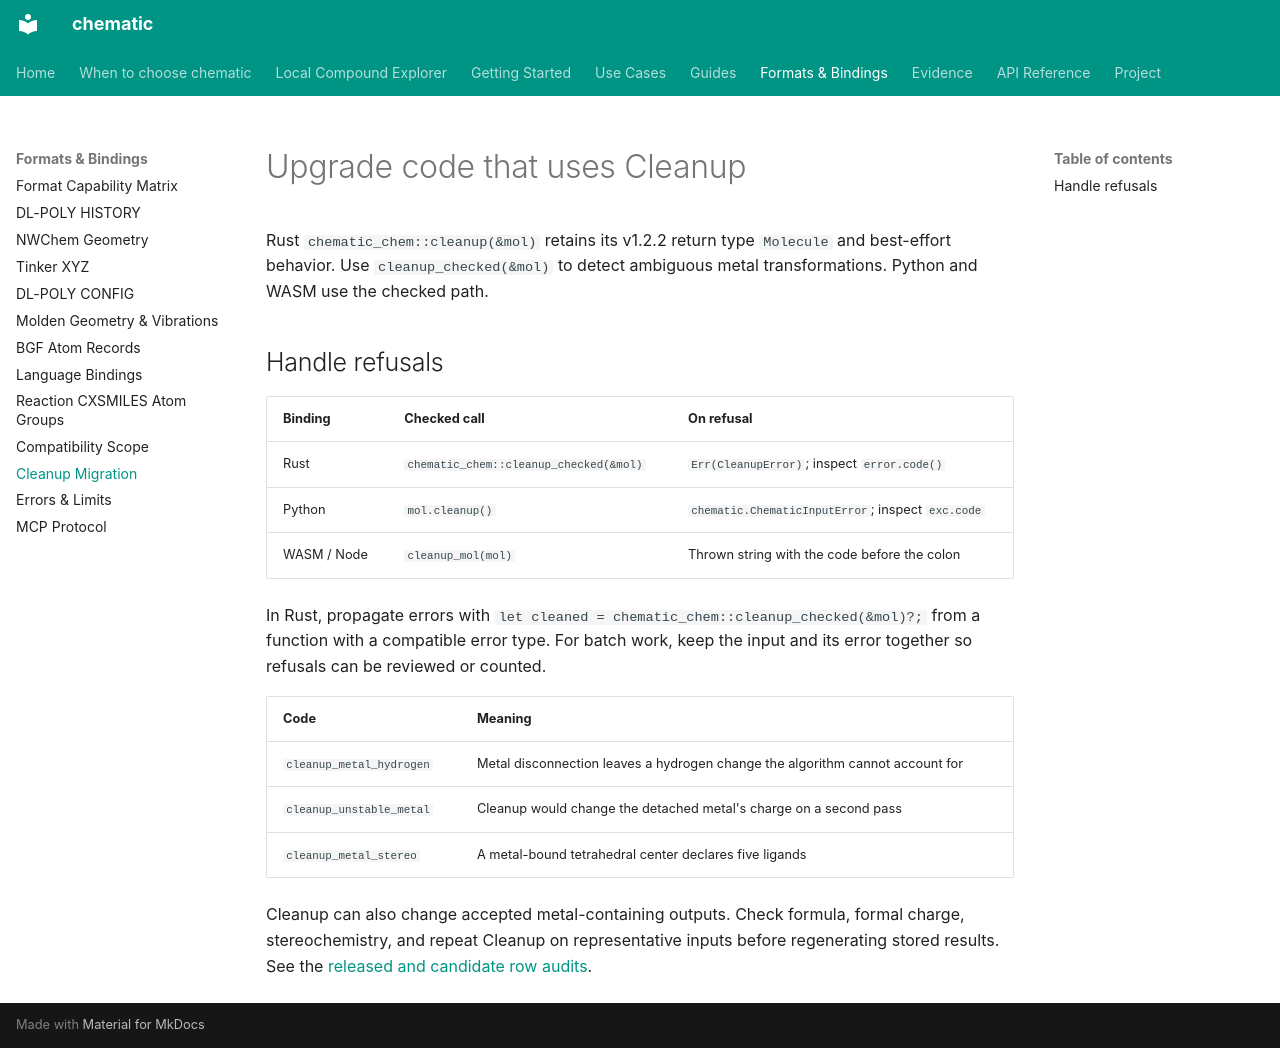

repository: kent-tokyo/chematic · page: reference/cleanup-migration/index.html · generator: mkdocs

# Upgrade code that uses Cleanup

Rust `chematic_chem::cleanup(&mol)` retains its v1.2.2 return type
`Molecule` and best-effort behavior. Use `cleanup_checked(&mol)` to detect
ambiguous metal transformations. Python and WASM use the checked path.

## Handle refusals

| Binding | Checked call | On refusal |
|---|---|---|
| Rust | `chematic_chem::cleanup_checked(&mol)` | `Err(CleanupError)`; inspect `error.code()` |
| Python | `mol.cleanup()` | `chematic.ChematicInputError`; inspect `exc.code` |
| WASM / Node | `cleanup_mol(mol)` | Thrown string with the code before the colon |

In Rust, propagate errors with `let cleaned = chematic_chem::cleanup_checked(&mol)?;`
from a function with a compatible error type. For batch work, keep the input
and its error together so refusals can be reviewed or counted.

| Code | Meaning |
|---|---|
| `cleanup_metal_hydrogen` | Metal disconnection leaves a hydrogen change the algorithm cannot account for |
| `cleanup_unstable_metal` | Cleanup would change the detached metal's charge on a second pass |
| `cleanup_metal_stereo` | A metal-bound tetrahedral center declares five ligands |

Cleanup can also change accepted metal-containing outputs. Check formula,
formal charge, stereochemistry, and repeat Cleanup on representative inputs
before regenerating stored results. See the
[released and candidate row audits](https://github.com/kent-tokyo/chematic/blob/main/benchmarks/2026-11-21-cleanup-v122-regression-audit.md).
